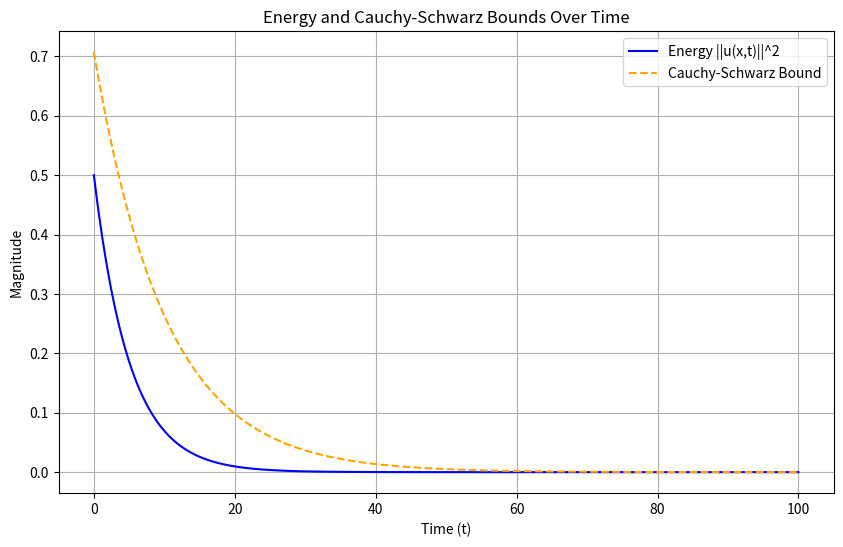

Generate this figure with matplotlib:
import numpy as np
import matplotlib.pyplot as plt

def solve_heat_equation_with_cauchy_schwarz(L=1.0, alpha=0.01, x_points=100, t_points=100, T=1.0, 
                                            u0=lambda x: np.sin(np.pi * x), u_left=0, u_right=0):
    """
    Solve the 1D heat equation and compute bounds using the Cauchy-Schwarz inequality.

    Parameters:
        L (float): Length of the rod.
        alpha (float): Thermal diffusivity.
        x_points (int): Number of spatial points.
        t_points (int): Number of time points.
        T (float): Total time.
        u0 (function): Initial condition function f(x) defined on [0, L].
        u_left (float): Boundary condition at x=0.
        u_right (float): Boundary condition at x=L.

    Returns:
        x (np.ndarray): Spatial points.
        t (np.ndarray): Time points.
        u (np.ndarray): Solution array u(x, t).
        energy (np.ndarray): Energy ||u(x, t)||^2 over time.
        bounds (np.ndarray): Array of bounds derived using Cauchy-Schwarz.
    """
    # Discretize space and time
    x = np.linspace(0, L, x_points)
    dx = x[1] - x[0]
    dt = T / (t_points - 1)
    t = np.linspace(0, T, t_points)

    # Stability condition
    r = alpha * dt / dx**2
    if r > 0.5:
        raise ValueError(f"Stability condition not met: r = {r} > 0.5")

    # Initialize the solution matrix
    u = np.zeros((t_points, x_points))

    # Set the initial condition
    u[0, :] = u0(x)

    # Set boundary conditions
    u[:, 0] = u_left
    u[:, -1] = u_right

    # Time-stepping to solve the heat equation
    for n in range(0, t_points - 1):
        for i in range(1, x_points - 1):
            u[n + 1, i] = u[n, i] + r * (u[n, i - 1] - 2 * u[n, i] + u[n, i + 1])

    # Compute energy and bounds using Cauchy-Schwarz
    energy = np.array([np.sum(u[n, :]**2) * dx for n in range(t_points)])  # Energy ||u(x, t)||^2
    bounds = np.sqrt(energy)  # Cauchy-Schwarz: ||u v|| ≤ ||u|| ||v||

    return x, t, u, energy, bounds


# Define parameters
L = 1.0
alpha = 0.01
x_points = 50
t_points = 10000
T = 100.0

# Initial condition: sin(pi * x)
initial_condition = lambda x: np.sin(np.pi * x)
u_left_boundary = 0  # Boundary condition at x=0
u_right_boundary = 0  # Boundary condition at x=L

# Solve the heat equation
x, t, u, energy, bounds = solve_heat_equation_with_cauchy_schwarz(L, alpha, x_points, t_points, T,
                                                                  u0=initial_condition,
                                                                  u_left=u_left_boundary,
                                                                  u_right=u_right_boundary)

# Plot the superposed graph
plt.figure(figsize=(10, 6))
plt.plot(t, energy, label="Energy ||u(x,t)||^2", color='blue')
plt.plot(t, bounds, label="Cauchy-Schwarz Bound", linestyle='--', color='orange')
plt.title("Energy and Cauchy-Schwarz Bounds Over Time")
plt.xlabel("Time (t)")
plt.ylabel("Magnitude")
plt.legend()
plt.grid(True)
plt.show()
